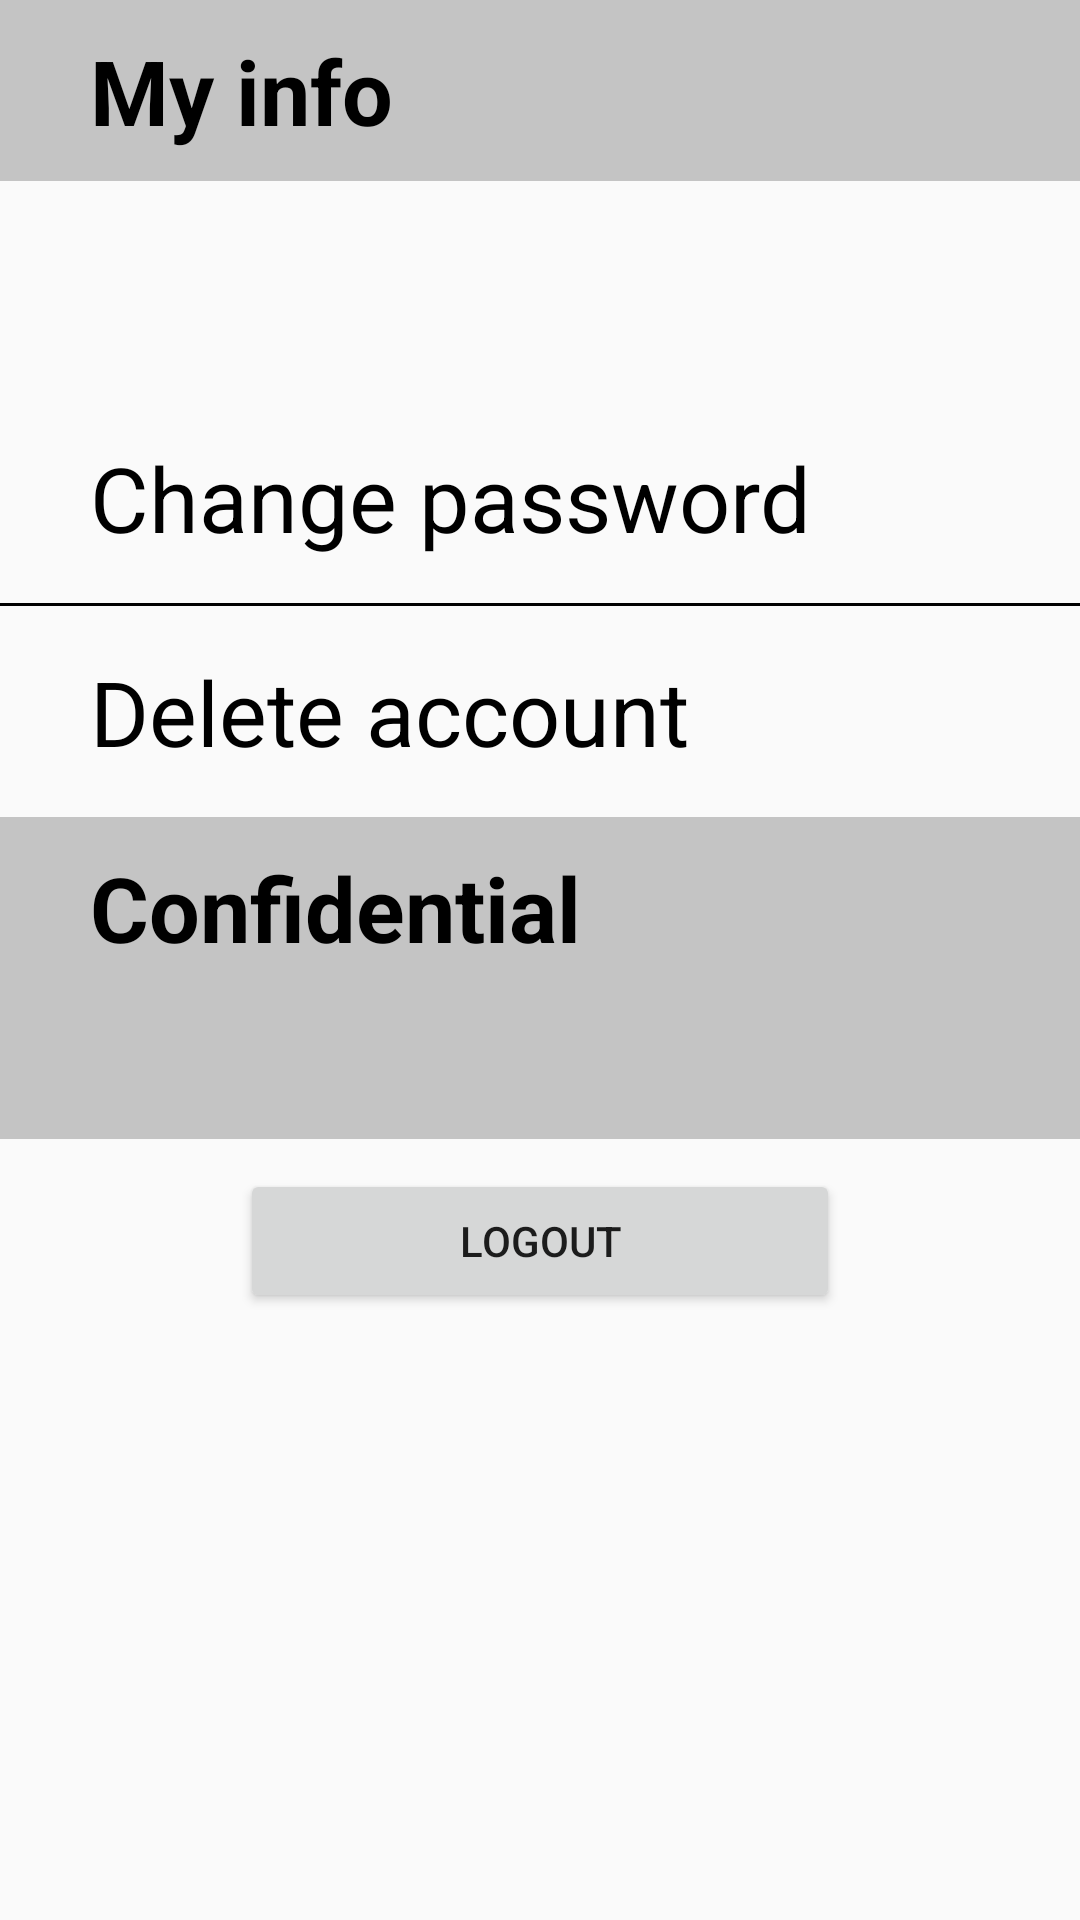

Write the Android layout XML for this screen, with the resource values it uses.
<!-- AndroidManifest.xml: application theme AppTheme -->
<!-- res/layout/fragment_account.xml -->
<?xml version="1.0" encoding="utf-8"?>
<ScrollView xmlns:android="http://schemas.android.com/apk/res/android"
    xmlns:app="http://schemas.android.com/apk/res-auto"
    android:layout_width="match_parent"
    android:layout_height="match_parent">

    <androidx.constraintlayout.widget.ConstraintLayout
        android:layout_width="match_parent"
        android:layout_height="wrap_content"
        android:scrollbars="vertical">

        <TextView
            android:id="@+id/my_info"
            android:layout_width="match_parent"
            android:layout_height="wrap_content"
            android:background="@color/account_grey"
            android:padding="10dp"
            android:paddingStart="30dp"
            android:paddingEnd="30dp"
            android:text="@string/my_info"
            android:textColor="@color/text_color"
            android:textSize="30sp"
            android:textStyle="bold"
            app:layout_constraintStart_toStartOf="parent"
            app:layout_constraintTop_toTopOf="parent" />

        <TextView
            android:id="@+id/user_info"
            android:layout_width="match_parent"
            android:layout_height="wrap_content"
            android:padding="15dp"
            android:paddingStart="30dp"
            android:paddingEnd="30dp"
            android:textColor="@color/text_color"
            android:textSize="30sp"
            app:layout_constraintStart_toStartOf="parent"
            app:layout_constraintTop_toBottomOf="@id/my_info" />

        <TextView
            android:id="@+id/change_password"
            android:layout_width="match_parent"
            android:layout_height="wrap_content"
            android:padding="15dp"
            android:paddingStart="30dp"
            android:paddingEnd="30dp"
            android:text="@string/change_password"
            android:textColor="@color/text_color"
            android:textSize="30sp"
            app:layout_constraintStart_toStartOf="parent"
            app:layout_constraintTop_toBottomOf="@id/user_info" />

        <View
            android:id="@+id/line1"
            android:layout_width="380dp"
            android:layout_height="1dp"
            android:background="@color/text_color"
            app:layout_constraintEnd_toEndOf="parent"
            app:layout_constraintStart_toStartOf="parent"
            app:layout_constraintTop_toBottomOf="@id/change_password" />

        <TextView
            android:id="@+id/delete_account"
            android:layout_width="match_parent"
            android:layout_height="wrap_content"
            android:padding="15dp"
            android:paddingStart="30dp"
            android:paddingEnd="30dp"
            android:text="@string/delete_account"
            android:textColor="@color/text_color"
            android:textSize="30sp"
            app:layout_constraintStart_toStartOf="parent"
            app:layout_constraintTop_toBottomOf="@id/line1" />

        <TextView
            android:id="@+id/confidential"
            android:layout_width="match_parent"
            android:layout_height="wrap_content"
            android:background="@color/account_grey"
            android:padding="10dp"
            android:paddingStart="30dp"
            android:paddingEnd="30dp"
            android:text="@string/confidential"
            android:textColor="@color/text_color"
            android:textSize="30sp"
            android:textStyle="bold"
            app:layout_constraintStart_toStartOf="parent"
            app:layout_constraintTop_toBottomOf="@id/delete_account" />

        <TextView
            android:id="@+id/confidential_text"
            android:layout_width="match_parent"
            android:layout_height="wrap_content"
            android:background="@color/account_grey"
            android:padding="10dp"
            android:paddingStart="30dp"
            android:paddingEnd="30dp"
            android:textColor="@color/text_color"
            android:textSize="20sp"
            app:layout_constraintStart_toStartOf="parent"
            app:layout_constraintTop_toBottomOf="@id/confidential" />

        <Button
            android:id="@+id/logout_button"
            android:layout_width="200dp"
            android:layout_height="wrap_content"
            android:layout_marginTop="10dp"
            android:text="@string/logout"
            app:layout_constraintEnd_toEndOf="parent"
            app:layout_constraintStart_toStartOf="parent"
            app:layout_constraintTop_toBottomOf="@id/confidential_text" />

    </androidx.constraintlayout.widget.ConstraintLayout>
</ScrollView>
<!-- resources referenced by this layout -->
<resources>
  <color name="account_grey">#c4c4c4</color>
  <color name="text_color">#000</color>
  <string name="change_password">Change password</string>
  <string name="confidential">Confidential</string>
  <string name="delete_account">Delete account</string>
  <string name="logout">Logout</string>
  <string name="my_info">My info</string>
  <style name="AppTheme" parent="Theme.AppCompat.Light.DarkActionBar">
          
          <item name="colorPrimary">@color/colorPrimary</item>
          <item name="colorPrimaryDark">@color/colorPrimaryDark</item>
          <item name="colorAccent">@color/colorAccent</item>
          <item name="windowActionBar">false</item>
          <item name="windowNoTitle">true</item>
          <item name="android:datePickerDialogTheme">@style/MyDatePickerDialogTheme</item>
      </style>
  <color name="colorPrimary">#00574B</color>
  <color name="colorPrimaryDark">#00574B</color>
  <color name="colorAccent">#00818A</color>
  <style name="MyDatePickerDialogTheme" parent="Theme.AppCompat.Light.Dialog">
          <item name="android:colorAccent">@color/chosen_header_bg_color</item>
      </style>
  <color name="chosen_header_bg_color">#40E0D0</color>
</resources>
